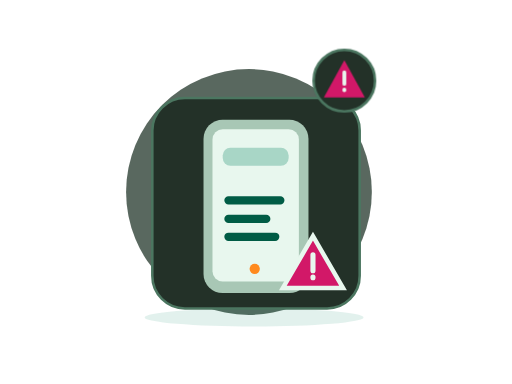
t = 0.00 s
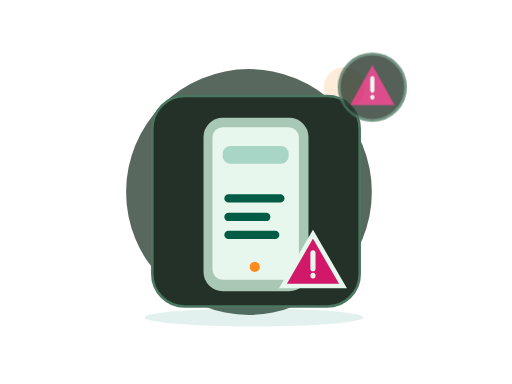
t = 0.70 s
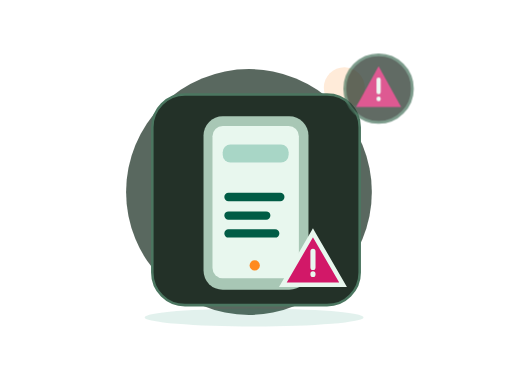
t = 1.05 s
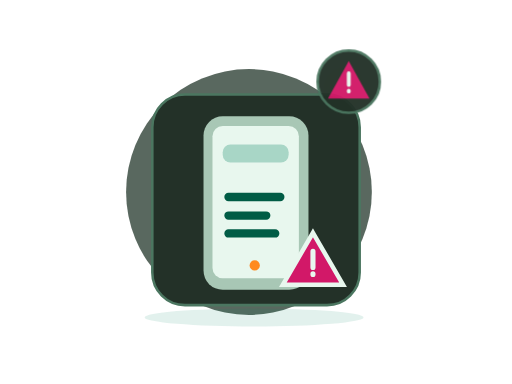
t = 1.75 s
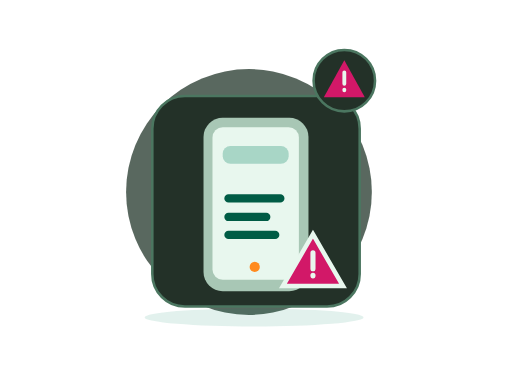
t = 2.10 s
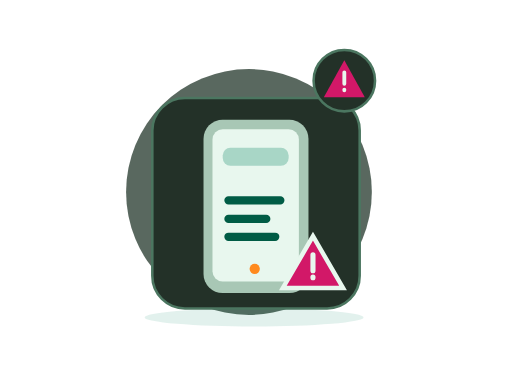
t = 2.80 s

The animated SVG that drew these frames (rendered in a browser with its animation timeline set to each time). Animation: 2 CSS @keyframes rules; one cycle of 2.80 s.

<?xml version="1.0" encoding="UTF-8"?>
<svg xmlns="http://www.w3.org/2000/svg" xmlns:xlink="http://www.w3.org/1999/xlink" width="800" height="600" viewBox="0 0 800 600" role="img" aria-labelledby="zil-029-title zil-029-desc" data-illustration="ZIL-029" data-base="BASE-ERROR" data-theme="dark" data-motion="on" data-requires-business-state="false" data-status="REVUE_VISUELLE_REQUISE">
<title id="zil-029-title">Échec de synchronisation</title><desc id="zil-029-desc">Illustration Zamurek. Géométrie vectorielle native. Famille BASE-ERROR. Sources Humaaans / IRA Design lorsque présentes. Pas de preuve transactionnelle.</desc>
<style><![CDATA[#zil-029-seal{transform-box:fill-box;transform-origin:center;animation:zil-029-hint 2s ease-in-out 1}#zil-029-device{transform-box:fill-box;transform-origin:center;animation:zil-029-float 2.8s ease-in-out 1}@keyframes zil-029-hint{0%,100%{scale:1;opacity:1}50%{scale:1.1;opacity:.72}}@keyframes zil-029-float{0%,100%{translate:0 0}50%{translate:0 -6px}}@media(prefers-reduced-motion:reduce){*{animation:none!important;transition:none!important}}]]></style>
<g id="zil-029-background" data-layer="decor">
<circle cx="389" cy="300" r="192" fill="#33453A" opacity=".81"/>
<ellipse cx="397" cy="496" rx="171" ry="14" fill="#14886B" opacity=".12"/>
<circle cx="538" cy="137" r="32" fill="#FF8A1E" opacity=".17"/>
<path d="M532 218l10 16 16 10-16 10-10 16-10-16-16-10 16-10z" fill="#D21868" opacity=".25"/></g>

<g id="zil-029-device" data-layer="object" transform="translate(238 153)">
<rect x="0" y="0" width="324" height="329" rx="51" fill="#233128" stroke="#4B7660" stroke-width="4"/>
<g id="zil-029-object-geometry" transform="translate(1 16)"><rect x="79" y="18" width="164" height="271" rx="30" fill="#A8C7B5"/><rect x="93" y="33" width="135" height="238" rx="16" fill="#E8F7EE"/><rect x="109" y="62" width="103" height="28" rx="12" fill="#14886B" opacity=".3"/><path d="M118 144h81M118 173h59M118 201h73" stroke="#005C45" stroke-width="13" stroke-linecap="round"/><circle cx="159" cy="251" r="8" fill="#FF8A1E"/><path d="M250 200l47 81h-94z" fill="#D21868" stroke="#E8F7EE" stroke-width="7"/><path d="M250 229v25m0 10v1" stroke="#E8F7EE" stroke-width="8" stroke-linecap="round"/></g>
</g>

<g id="zil-029-seal" data-layer="contextual-accessory" transform="translate(538 126)">
<circle r="48" fill="#233128" stroke="#4B7660" stroke-width="4"/>
<g id="zil-029-context-symbol"><path d="M0-32l32 58h-64z" fill="#D21868"/><path d="M0-13v18m0 9v1" stroke="#E8F7EE" stroke-width="6" stroke-linecap="round"/></g></g>
</svg>
